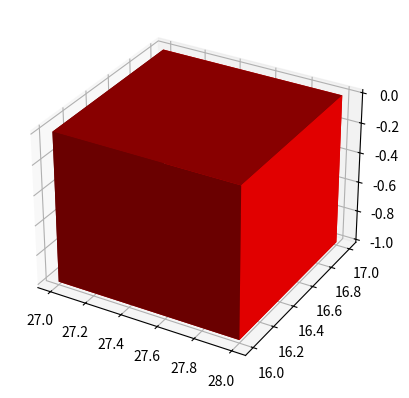

Write the Python code that produced this figure.
import numpy as np
import matplotlib.pyplot as plt

def generate_cosmic_muon():
    step = .0005
    angular_range = np.pi/2*np.arange(0,1,step)
    angular_distribution = np.square(np.cos(angular_range)) #Define vertical angular distribution
    angular_distribution = angular_distribution/np.sum(angular_distribution) #Normalisation
    theta = np.random.choice(angular_range,p = angular_distribution)

    phi = 2*np.pi*np.random.random() #Azimuth distribution

    E_range = 10*np.arange(0,1,step) #Muon energy up to 10 GeV
    E_distribution = np.power(E_range + 4.29, -3)/(1 + E_range/854) #Approximate muon energy distribution not including angular dependence
    E_distribution = E_distribution/np.sum(E_distribution)
    Energy = np.random.choice(E_range,p = E_distribution)
    
    return Energy, theta, phi

muon_mass = .106

class Muon:

    def __init__(self, init_pos):        
        m = generate_cosmic_muon()
        
        #Defining things
        self.direction = np.array([np.sin(m[2])*np.sin(m[1]),np.cos(m[2])*np.sin(m[1]),np.cos(m[1])]) #Direction of muon, in the coordinate where phi = 0 is along x and theta = 0 is along z
        self.energy = m[0]
        self.position = init_pos

        #Start the simulation with the muon inside of the matrix at t = 0, not decayed, and in motion.
        self.in_matrix = True #Is the muon still inside of the scintillating array?
        self.time = 0 #Is the muon in motion?
        self.decayed = False #Has the muon decayed?

    def iterate(self, dt):
        #Simple numerical integration scheme, iterating first the position then the energy.
        if self.in_matrix and not self.decayed:
            K = 5.1*10**-28 #4πr^2mc^2, in units of GeVcm^2
            electron_mass = .511*10**-3 #In units of GeV/c^2
            n_e = 3.33*10**23 #Electrons per cm^3
            I = 64.7*10**-9 #Mean excitation energy of polyvinyltoluene
            
            if self.energy > muon_mass:
                beta = np.sqrt(1-1/np.square(self.energy/muon_mass))
                gamma = self.energy/muon_mass
                dx = beta*dt

                W_max = 2*electron_mass*(beta*gamma)**2/(1+2*gamma*electron_mass/muon_mass+(electron_mass/muon_mass)**2) #Maximum energy transfer
                dE = K*n_e/(beta)**2*(np.log(2*electron_mass*(beta*gamma)**2*W_max/I**2)/2-(beta)**2)*dx #Bethe formula without corrections
            else:
                dE = 0
                dx = 0
                gamma = 1
                self.energy = muon_mass
            
            
            proper_time = dt/gamma
            lifetime = 65900 #muon lifetime in cm/c
            if np.random.random() > np.exp(-proper_time/lifetime): #Muon decays
                self.decayed = True 
            
            self.position += dx*self.direction #Iterate position

            if np.abs(dE) < self.energy - muon_mass: #Iterate energy
                self.energy -= dE
            else:
                self.energy = muon_mass

            self.time += 1

            if self.decayed: #Outputs energy when decaying
                return muon_mass
            if dE >= 0: #Outputs energy when losing energy
                return dE
            

#Simulate muons travelling through the detector, with simulated spacial resolution of 1cm and time steps of 1cm/c
     
Detector_dimension = np.array([50,50,50]) #Total detector dimension, in cm according to coordinates defined earlier with origin on one corner
Unit_dimension = np.array([5,1,5]) #Number of units along any axis

Detector_space = np.zeros((Detector_dimension[0],Detector_dimension[1],Detector_dimension[2]))
Detector_output = np.zeros((Unit_dimension[0],Unit_dimension[2]))


init_position = np.array([np.random.random()*Detector_dimension[0],np.random.random()*Detector_dimension[1],0]) #Choosing to generate muons on the top layer of the detector
My_muon = Muon(init_position)

Scintillation_efficiency = 10000 #Photons/MeV of energy dissipated into scintillator
Detection_efficiency = .1 #Probability a photon is detected by SiPM after creation

dt = 1 #Time steps at 1cm/c

while My_muon.in_matrix and not My_muon.decayed: #Simulating muon through detector, first interating muon position before recording said position with deposited energy

    Energy = My_muon.iterate(dt)
    x = np.floor(My_muon.position[0]).astype(int)
    y = np.floor(My_muon.position[1]).astype(int)
    z = np.floor(My_muon.position[2]).astype(int)

    i = np.floor(x/Detector_dimension[0]*Unit_dimension[0]).astype(int)
    j = np.floor(z/Detector_dimension[2]*Unit_dimension[2]).astype(int)
    
    if x >= 0 and x < Detector_dimension[0] and y >= 0 and y < Detector_dimension[1] and z >= 0 and z < Detector_dimension[2]:
        Detector_space[x,y,z] = np.add(Energy,Detector_space[x,y,z]) #Energy inputted into each cell
        Detector_output[i,j] = np.add(Energy,Detector_output[i,j]) #Energy inputted into each detector
        
    else:
        print("exit")
        My_muon.in_matrix = False


if  My_muon.decayed:
    print("Decayed")
print(np.transpose(Detector_output))

x,y,z = np.indices((Detector_dimension[0]+1,Detector_dimension[1]+1,Detector_dimension[2]+1)) #Prepare coordinates
colors = np.zeros(Detector_space.shape + (3,)) #Prepare colors
colors[...,0] = Detector_space/np.max(Detector_space)
ax = plt.figure().add_subplot(projection='3d')
ax.voxels(x,y,-z,Detector_space > 0,facecolors=colors)

plt.show()

